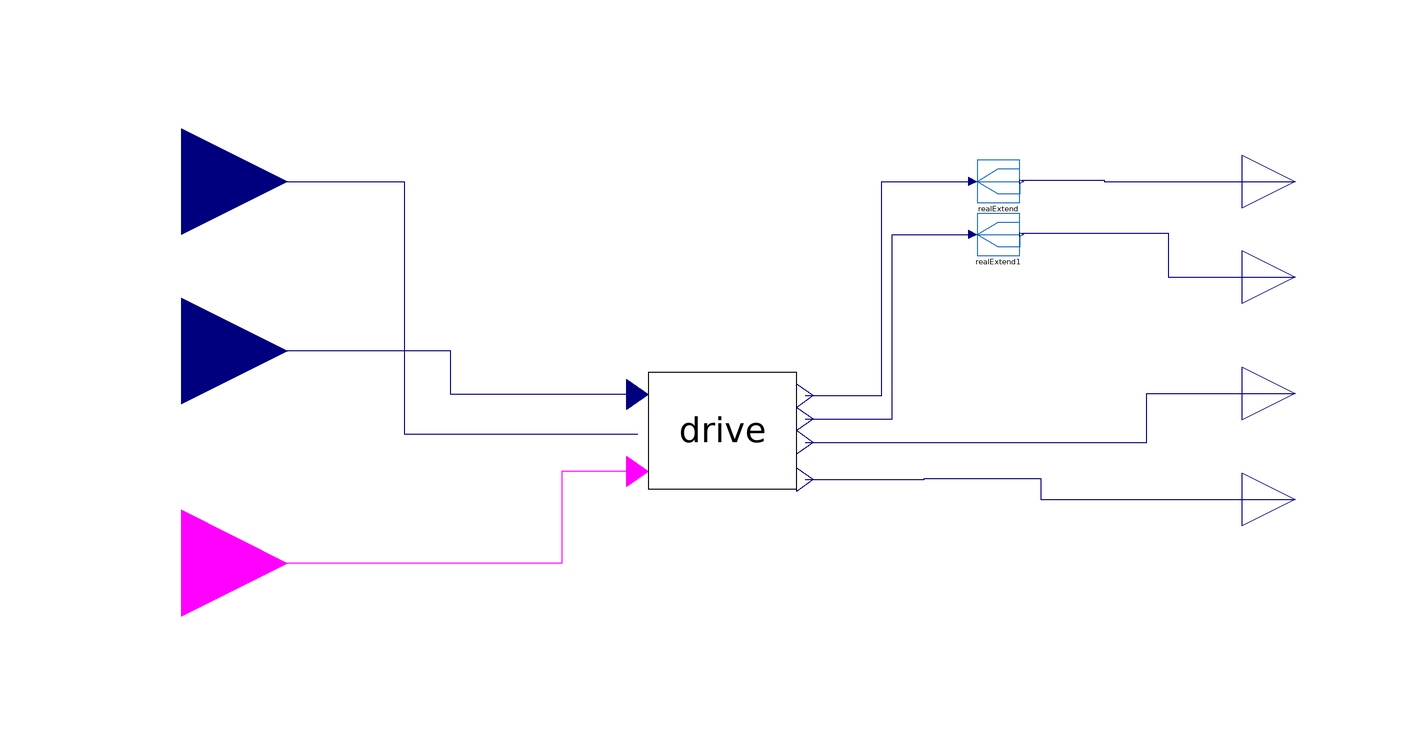

The Modelica model whose source follows is shown above as a component diagram (icons at their Placement, wires along their Line points).

model SimplifiedDrive_fmu

  Machines.SimplifiedDC.SimplifiedDrive drive
    annotation (Placement(transformation(extent={{28,2},{56,24}})));
  Modelica.Blocks.Interfaces.BooleanInput rotationCW
    annotation (Placement(transformation(extent={{-80,-32},{-40,8}})));
  Modelica.Blocks.Interfaces.RealInput omega
    annotation (Placement(transformation(extent={{-80,40},{-40,80}})));
  Modelica.Blocks.Interfaces.RealInput tau
    "Accelerating torque acting at flange (= -flange.tau)"
    annotation (Placement(transformation(extent={{-80,8},{-40,48}})));
  Modelica.Blocks.Interfaces.RealOutput tau_out
    "Torque in flange flange_a and flange_b (tau = flange_a.tau = -flange_b.tau) as output signal"
    annotation (Placement(transformation(extent={{140,50},{160,70}})));
  Modelica.Blocks.Interfaces.RealOutput omega_out
    "Absolute angular velocity of flange_a as output signal"
    annotation (Placement(transformation(extent={{140,32},{160,52}})));
  RealExtend realExtend
    annotation (Placement(transformation(extent={{90,56},{98,64}})));
  RealExtend realExtend1
    annotation (Placement(transformation(extent={{90,46},{98,54}})));
  Modelica.Blocks.Interfaces.RealOutput phi1
    "Absolute voltage potential as output signal"
    annotation (Placement(transformation(extent={{140,10},{160,30}})));
  Modelica.Blocks.Interfaces.RealOutput i1
    "Current in the branch from p to n as output signal"
    annotation (Placement(transformation(extent={{140,-10},{160,10}})));
equation
  connect(realExtend1.y[3], omega_out) annotation (Line(points={{98.4,50.2667},
          {126,50.2667},{126,42},{150,42}},color={0,0,127}));
  connect(realExtend.y[3], tau_out) annotation (Line(points={{98.4,60.2667},{
          114,60.2667},{114,60},{150,60}},                   color={0,0,127}));
  connect(drive.tau_out, realExtend.u) annotation (Line(points={{57.5556,19.6},
          {72,19.6},{72,60},{89.2,60}}, color={0,0,127}));
  connect(drive.omega_out, realExtend1.u) annotation (Line(points={{57.5556,
          15.2},{74,15.2},{74,50},{89.2,50}},
                                     color={0,0,127}));
  connect(drive.tau_in, tau) annotation (Line(points={{25.9778,19.82},{-9.3,
          19.82},{-9.3,28},{-60,28}}, color={0,0,127}));
  connect(drive.rotateCW1, rotationCW) annotation (Line(points={{25.9778,5.3},{
          11.7,5.3},{11.7,-12},{-60,-12}}, color={255,0,255}));
  connect(drive.phi1, phi1) annotation (Line(points={{57.5556,10.8},{122,10.8},
          {122,20},{150,20}}, color={0,0,127}));
  connect(drive.i1, i1) annotation (Line(points={{57.5556,3.76},{80,3.76},{80,4},
          {102,4},{102,0},{150,0}}, color={0,0,127}));
  connect(omega, drive.dutyCycleIn1) annotation (Line(points={{-60,60},{-18,60},
          {-18,12.34},{25.9778,12.34}}, color={0,0,127}));
  annotation (Icon(coordinateSystem(preserveAspectRatio=false,
        extent={{-40,-20},{140,80}},
        initialScale=0.1)),                                      Diagram(coordinateSystem(preserveAspectRatio=false,
        extent={{-40,-20},{140,80}},
        initialScale=0.1)),
    experiment(
      StopTime=150,
      __Dymola_NumberOfIntervals=1000,
      __Dymola_Algorithm="Dassl"),
    __Dymola_Commands(file="modelica://BrushlessDCDrives/Resources/Scripts/ExamplesLevelOfDetail.mos" "plot"),
    Documentation(info="<html>
<p>See <a href=\"BrushlessDCDrives.Examples.LevelOfDetail.ReadMe\">Read me</a> for a description.</p>
</html>"));
end SimplifiedDrive_fmu;